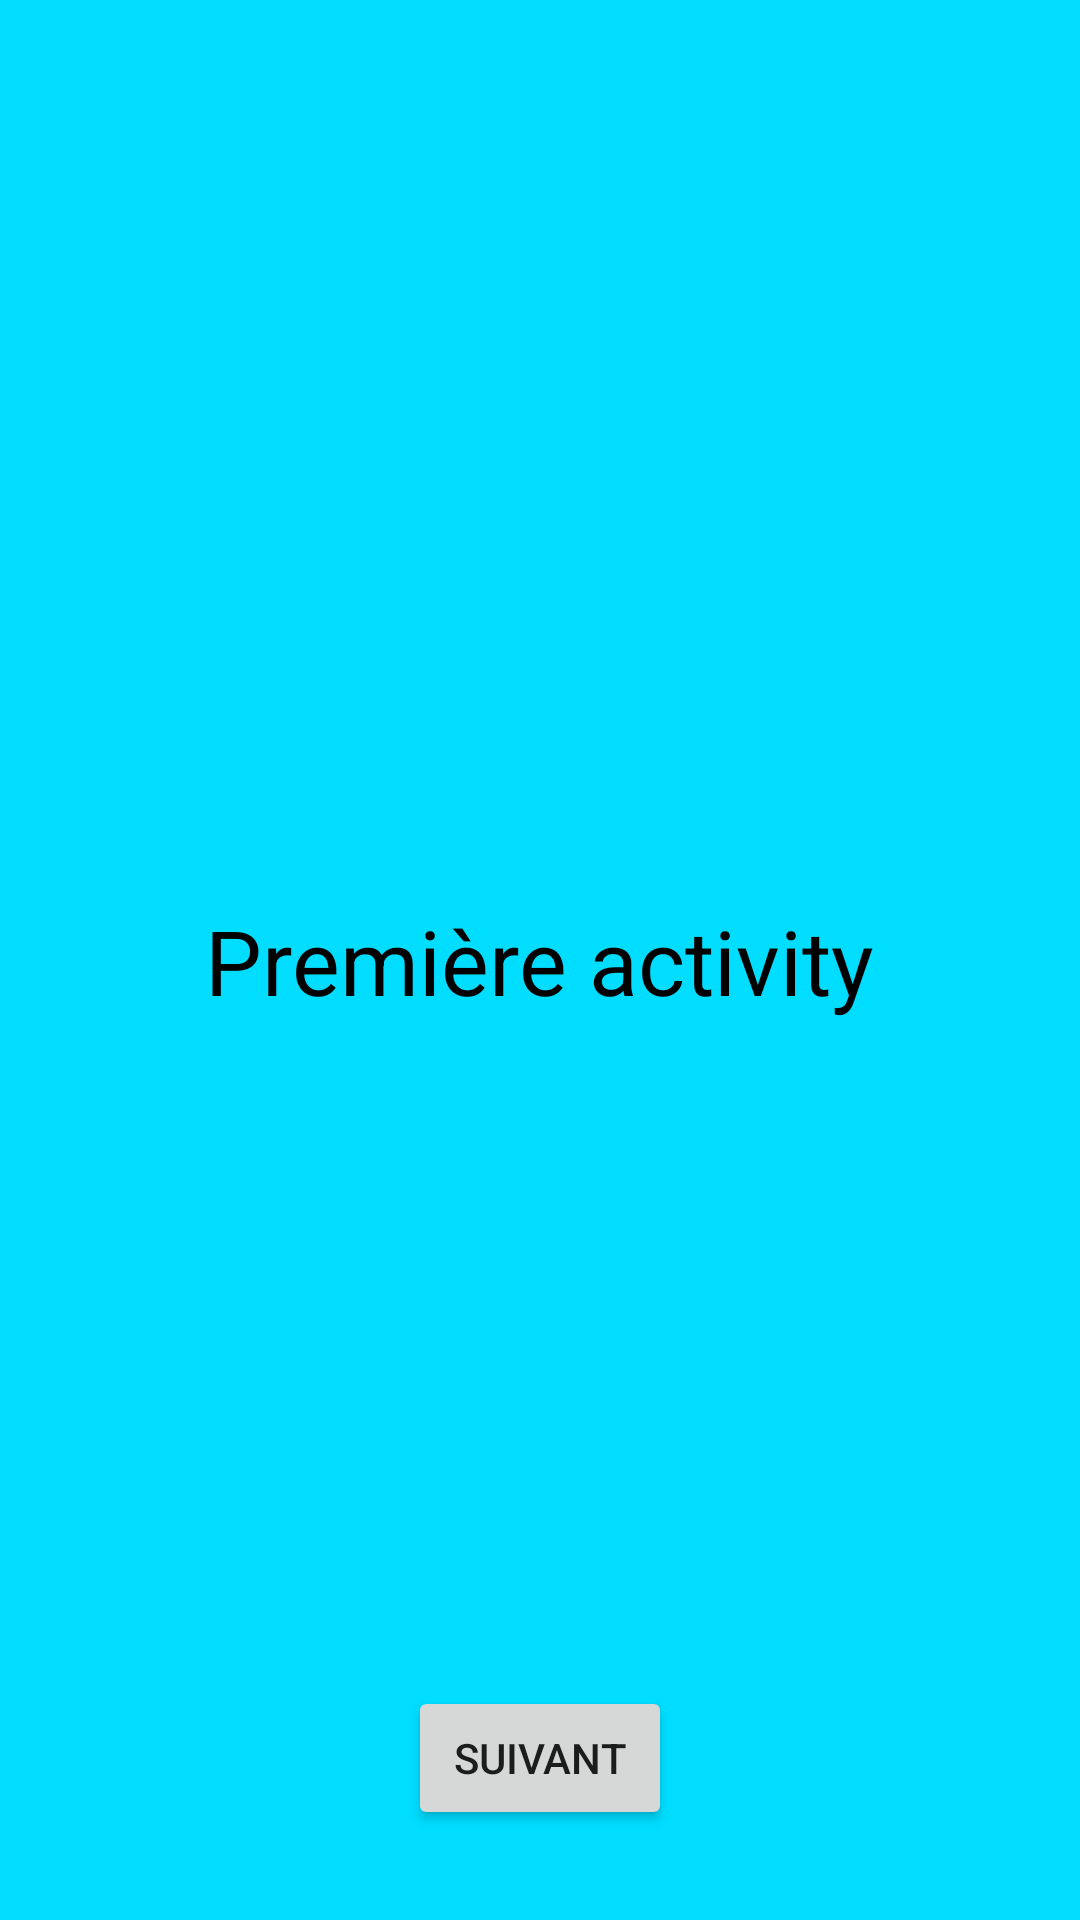

Layout XML and referenced resources for this Android screen:
<!-- AndroidManifest.xml: application theme Theme.MyActivityDemo -->
<!-- res/layout/activity_main.xml -->
<?xml version="1.0" encoding="utf-8"?>
<androidx.constraintlayout.widget.ConstraintLayout xmlns:android="http://schemas.android.com/apk/res/android"
    xmlns:app="http://schemas.android.com/apk/res-auto"
    xmlns:tools="http://schemas.android.com/tools"
    android:layout_width="match_parent"
    android:layout_height="match_parent"
    android:background="@android:color/holo_blue_bright"
    tools:context=".MainActivity">

    <TextView
        android:id="@+id/text_view"
        android:layout_width="wrap_content"
        android:layout_height="wrap_content"
        android:text="@string/first_act"
        android:textSize="30sp"
        android:textColor="@android:color/black"
        app:layout_constraintBottom_toBottomOf="parent"
        app:layout_constraintLeft_toLeftOf="parent"
        app:layout_constraintRight_toRightOf="parent"
        app:layout_constraintTop_toTopOf="parent" />

    <Button
        android:id="@+id/next_button"
        android:layout_width="wrap_content"
        android:layout_height="wrap_content"
        android:layout_marginBottom="30dp"
        android:text="@string/next"
        app:layout_constraintBottom_toBottomOf="parent"
        app:layout_constraintStart_toStartOf="parent"
        app:layout_constraintEnd_toEndOf="parent"
        />

</androidx.constraintlayout.widget.ConstraintLayout>
<!-- resources referenced by this layout -->
<resources>
  <string name="first_act">Première activity</string>
  <string name="next">Suivant</string>
  <style name="Theme.MyActivityDemo" parent="Theme.MaterialComponents.DayNight.DarkActionBar">
          
          <item name="colorPrimary">@color/purple_500</item>
          <item name="colorPrimaryVariant">@color/purple_700</item>
          <item name="colorOnPrimary">@color/white</item>
          
          <item name="colorSecondary">@color/teal_200</item>
          <item name="colorSecondaryVariant">@color/teal_700</item>
          <item name="colorOnSecondary">@color/black</item>
          
          <item name="android:statusBarColor" tools:targetApi="l">?attr/colorPrimaryVariant</item>
          
      </style>
  <!-- not gathered from this repository: default colours our renderer supplied (Android Studio template values) -->
  <color name="purple_500">#FF6200EE</color>
  <color name="purple_700">#FF3700B3</color>
  <color name="teal_200">#FF03DAC5</color>
  <color name="teal_700">#FF018786</color>
  <color name="black">#FF000000</color>
  <color name="white">#FFFFFFFF</color>
</resources>
